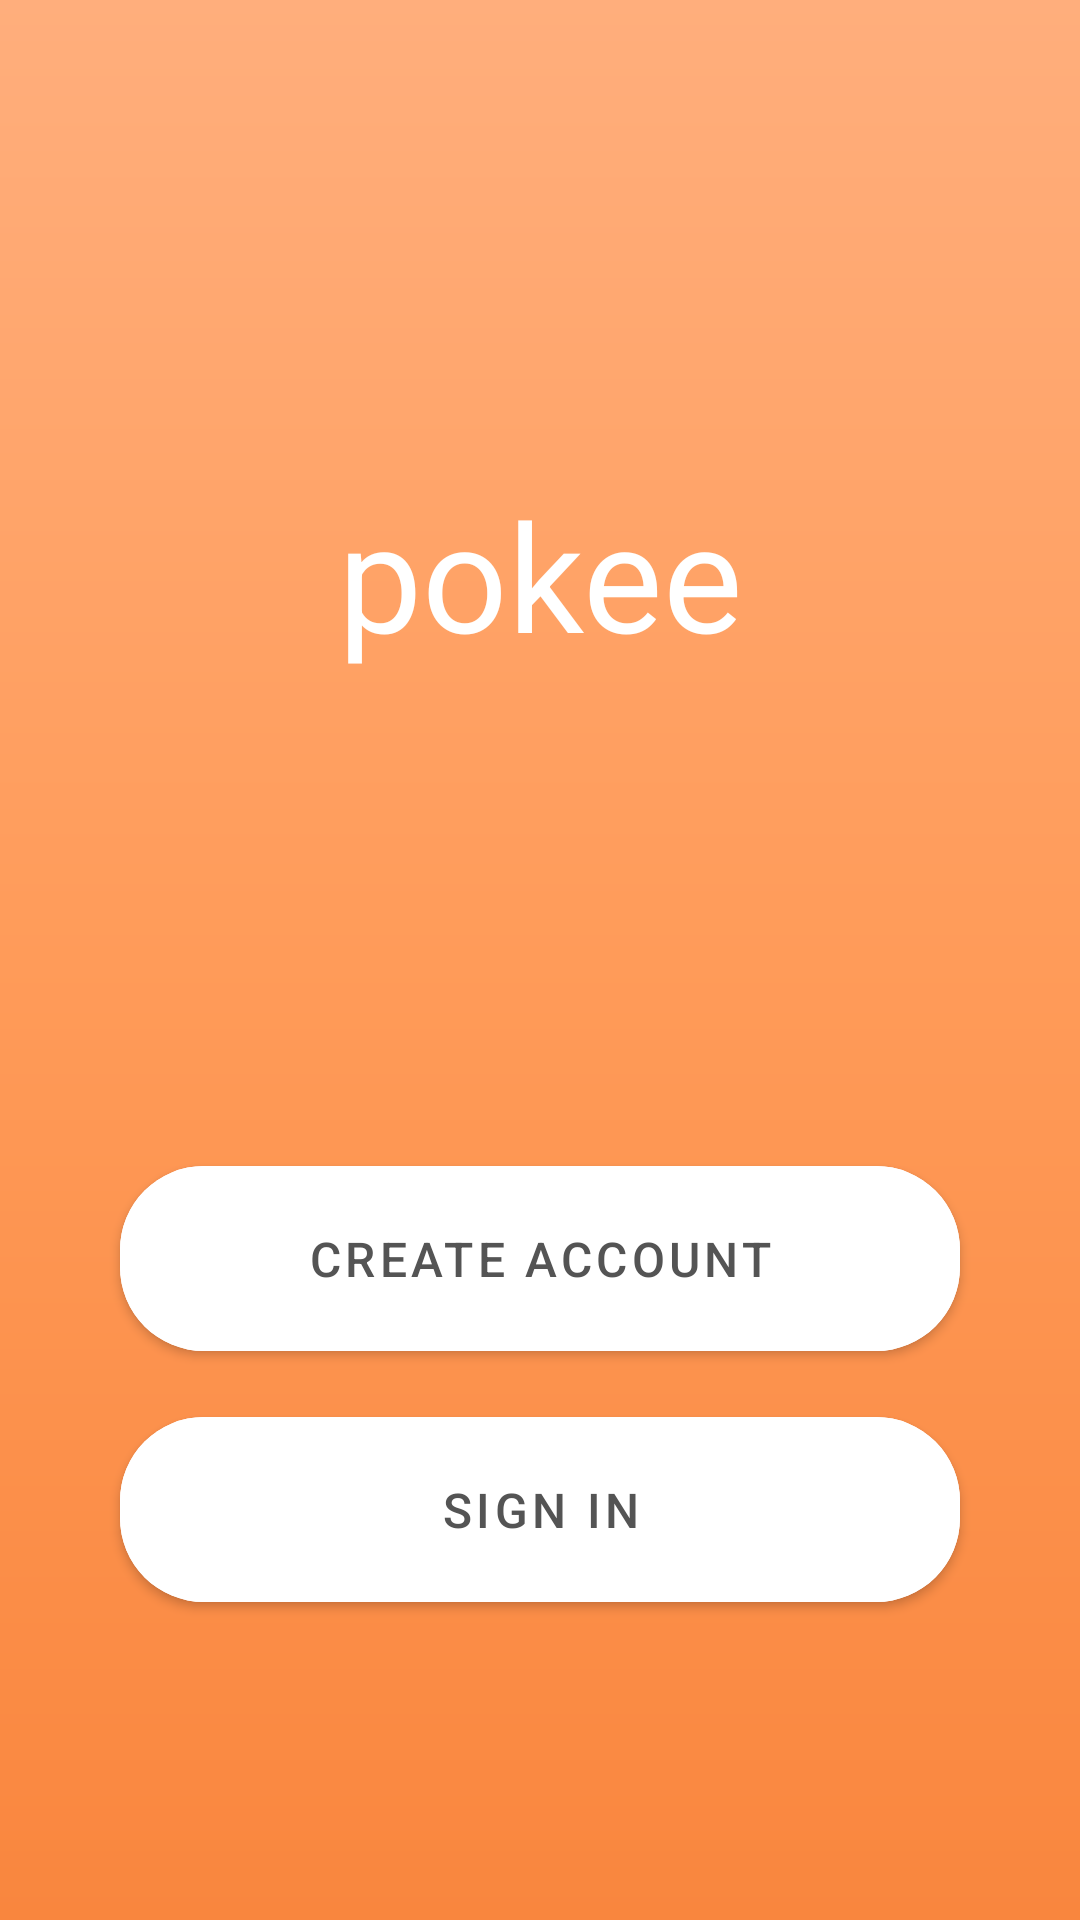

The Android layout XML behind this screen, and the referenced resources:
<!-- AndroidManifest.xml: application theme Theme.Pokee -->
<!-- res/layout/fragment_first_screen.xml -->
<?xml version="1.0" encoding="utf-8"?>
<androidx.constraintlayout.widget.ConstraintLayout
    xmlns:android="http://schemas.android.com/apk/res/android"
    xmlns:app="http://schemas.android.com/apk/res-auto"
    xmlns:tools="http://schemas.android.com/tools"
    android:layout_width="match_parent"
    android:layout_height="match_parent"
    android:background="@drawable/bg"
    tools:context=".FirstScreenFragment">

    <TextView
        android:id="@+id/logo"
        android:layout_width="match_parent"
        android:layout_height="wrap_content"
        android:gravity="center"
        android:text="@string/pokee"
        android:textColor="@color/white"
        android:textSize="50sp"
        app:layout_constraintBottom_toTopOf="@id/create_acc_btn"
        app:layout_constraintLeft_toLeftOf="parent"
        app:layout_constraintRight_toRightOf="parent"
        app:layout_constraintTop_toTopOf="parent" />

    <com.google.android.material.button.MaterialButton
        android:id="@+id/create_acc_btn"
        android:layout_width="match_parent"
        android:layout_height="wrap_content"
        android:layout_marginLeft="40dp"
        android:layout_marginRight="40dp"
        android:layout_marginBottom="10dp"
        android:backgroundTint="@color/white"
        android:padding="20dp"
        app:cornerRadius="28dp"
        android:text="@string/create_account"
        android:textColor="#545454"
        android:textSize="16sp"
        app:layout_constraintBottom_toTopOf="@id/sign_in_btn"
        app:layout_constraintLeft_toLeftOf="parent"
        app:layout_constraintRight_toRightOf="parent" />

    <com.google.android.material.button.MaterialButton
        android:id="@+id/sign_in_btn"
        android:layout_width="match_parent"
        android:layout_height="wrap_content"
        android:layout_marginLeft="40dp"
        android:layout_marginRight="40dp"
        android:layout_marginBottom="100dp"
        android:backgroundTint="@color/white"
        android:padding="20dp"
        android:text="@string/sign_in"
        app:cornerRadius="28dp"
        android:textColor="#545454"
        android:textSize="16sp"
        app:layout_constraintBottom_toBottomOf="parent"
        app:layout_constraintLeft_toLeftOf="parent"
        app:layout_constraintRight_toRightOf="parent" />


</androidx.constraintlayout.widget.ConstraintLayout>
<!-- resources referenced by this layout -->
<resources>
  <color name="white">#FFFFFFFF</color>
  <!-- drawable bg (drawable) -->
  <shape xmlns:android="http://schemas.android.com/apk/res/android" android:shape="rectangle" >
      <gradient
  
          android:startColor="#ffae7c"
          android:centerColor="#ff9b59"
          android:endColor="#f9863e"
          android:angle="270"/>
      <corners
          android:radius="0dp"/>
  
  
  </shape>
  <string name="create_account">CREATE ACCOUNT</string>
  <string name="pokee">pokee</string>
  <string name="sign_in">SIGN IN</string>
  <style name="Theme.Pokee" parent="Base.Theme.Pokee" />
  <style name="Base.Theme.Pokee" parent="Theme.MaterialComponents.Light.DarkActionBar">
          
          
  
      </style>
</resources>
